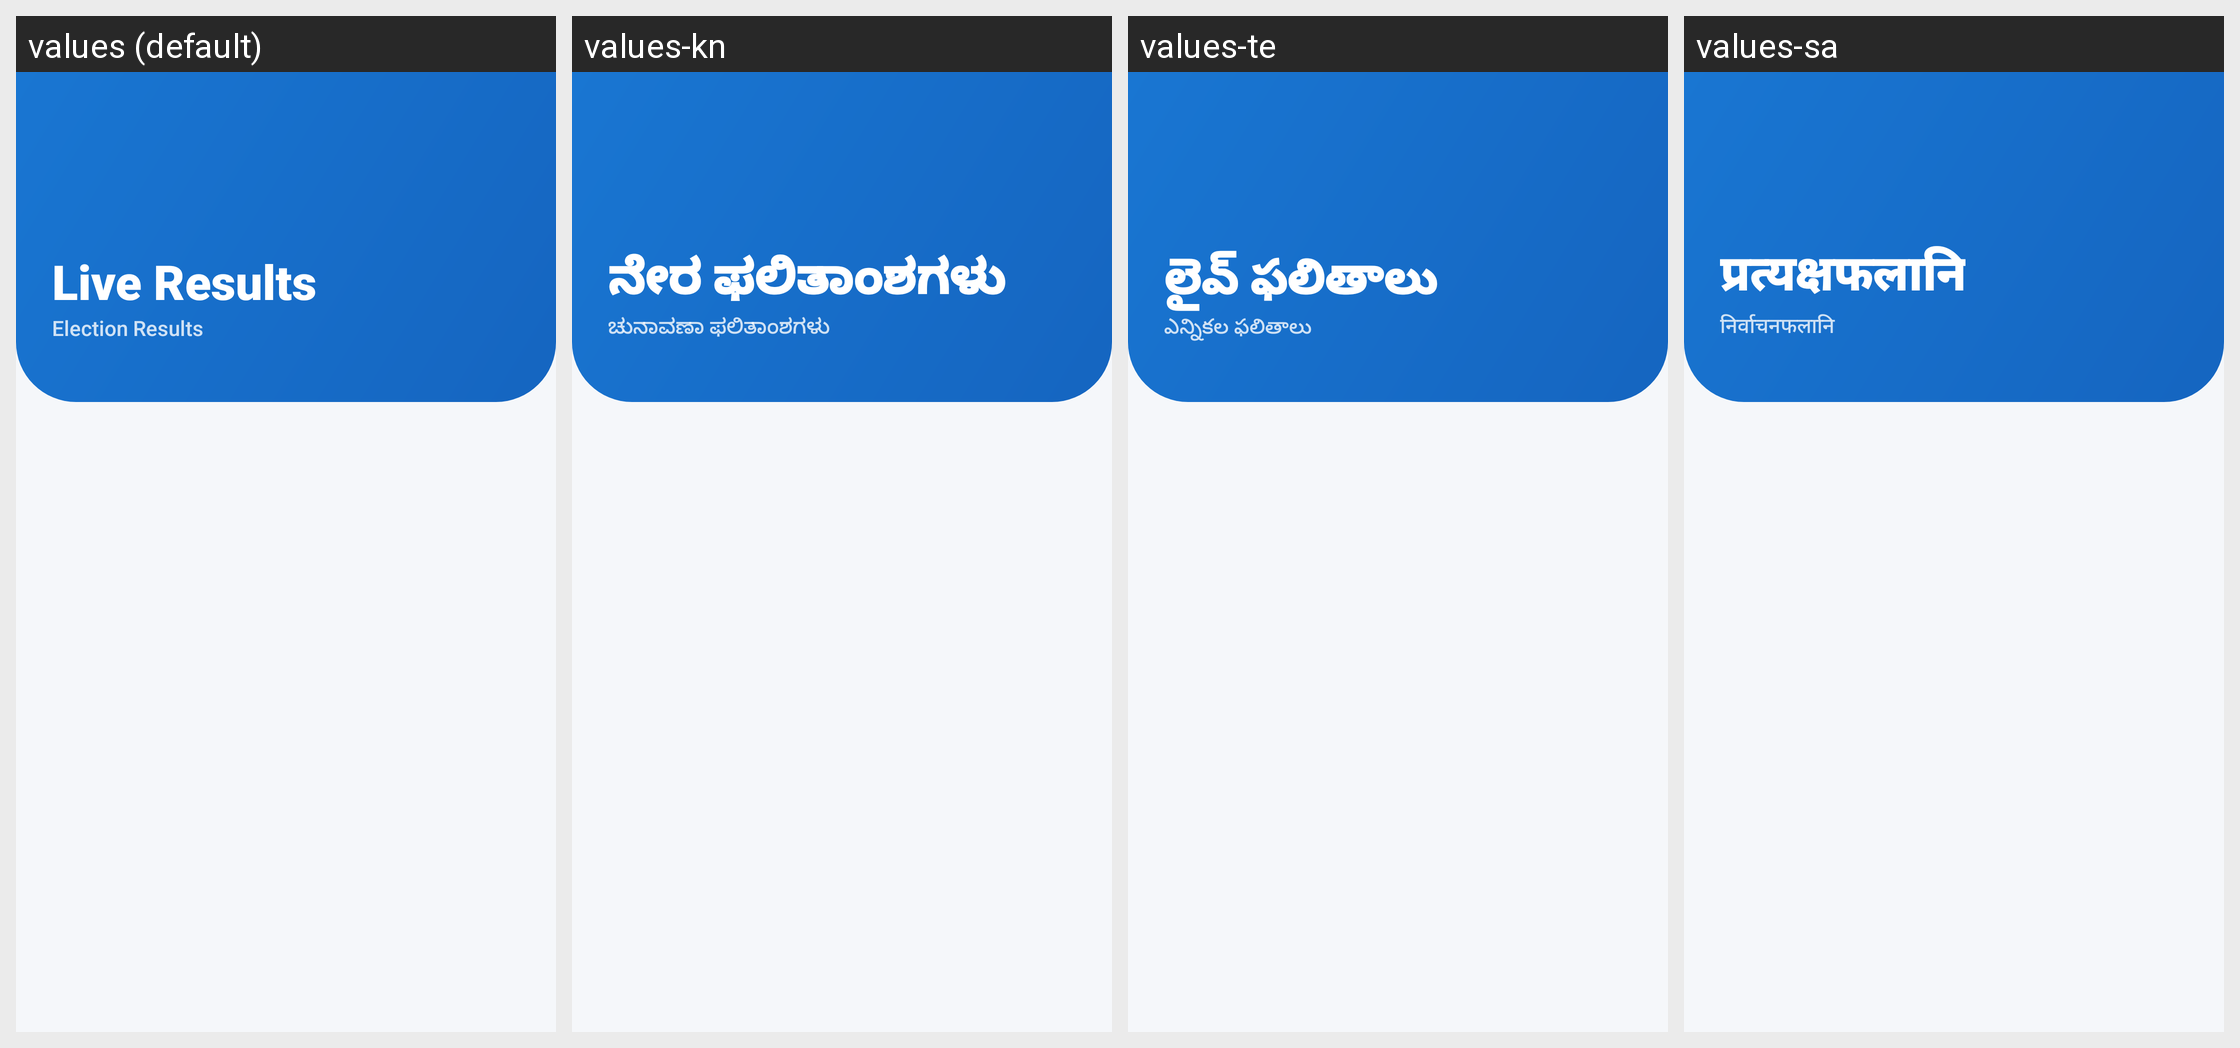

For this localized Android screen grid, give each drawn string resource with its value in every locale shown.
Android screen res/layout/activity_results.xml rendered under 4 locales, left to right: values (default), values-kn, values-te, values-sa. Device: Nexus 5 (rendered at 1080×1920; each locale shown at half size, 540×960, under a caption strip naming it); theme Theme.DVoteSystem.
Other locales in the repository, not shown: values-as, values-bn, values-brx, values-doi, values-gu, values-hi, values-kok, values-ks, values-mai, values-ml, values-mni, values-mr, values-ne, values-or, values-pa, values-sat, values-sd, values-ta, values-ur.
Strings drawn on this screen, with the default value and each locale's value (text and hints the layout hard-codes, and strings that could not be matched under every locale, appear in the picture but are not listed):

live_results
  values: Live Results
  values-kn: ನೇರ ಫಲಿತಾಂಶಗಳು
  values-te: లైవ్ ఫలితాలు
  values-sa: प्रत्यक्षफलानि

election_results
  values: Election Results
  values-kn: ಚುನಾವಣಾ ಫಲಿತಾಂಶಗಳು
  values-te: ఎన్నికల ఫలితాలు
  values-sa: निर्वाचनफलानि
